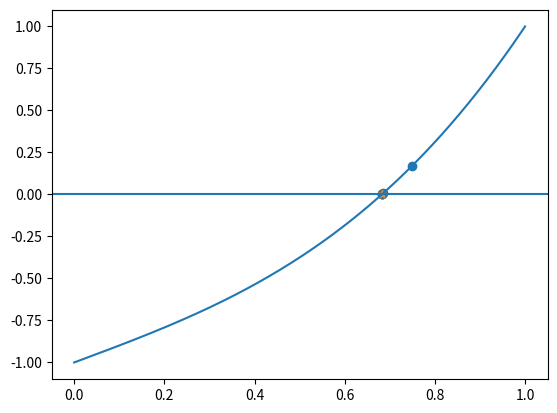

This chart was generated by the following Python code:
import numpy as np
import sympy as sp
import matplotlib.pyplot as plt
x = sp.Symbol('x')
f_expr = x**3+x-1
df_expr = sp.diff(f_expr,x)

f = sp.lambdify(x,f_expr,'numpy')
df = sp.lambdify(x,df_expr,'numpy')

x0 = 1
tol = 0.000001
roots = []
print("Iteration\tRoot\tError")

for i in range(1,1000):
    root = x0 - f(x0)/df(x0)
    error = abs(root-x0)
    roots.append(root)
    
    print(i,"\t",round(root,6),"\t",error)

    if error <tol:
        break
    x0 = root
print("\n Final root = ",round(root,6))
x_values = np.linspace(0,1,200) 
plt.plot(x_values,f(x_values))
plt.axhline(0)
plt.scatter(roots,f(np.array(roots)))
plt.scatter(root,0,marker="*")
plt.show()   
